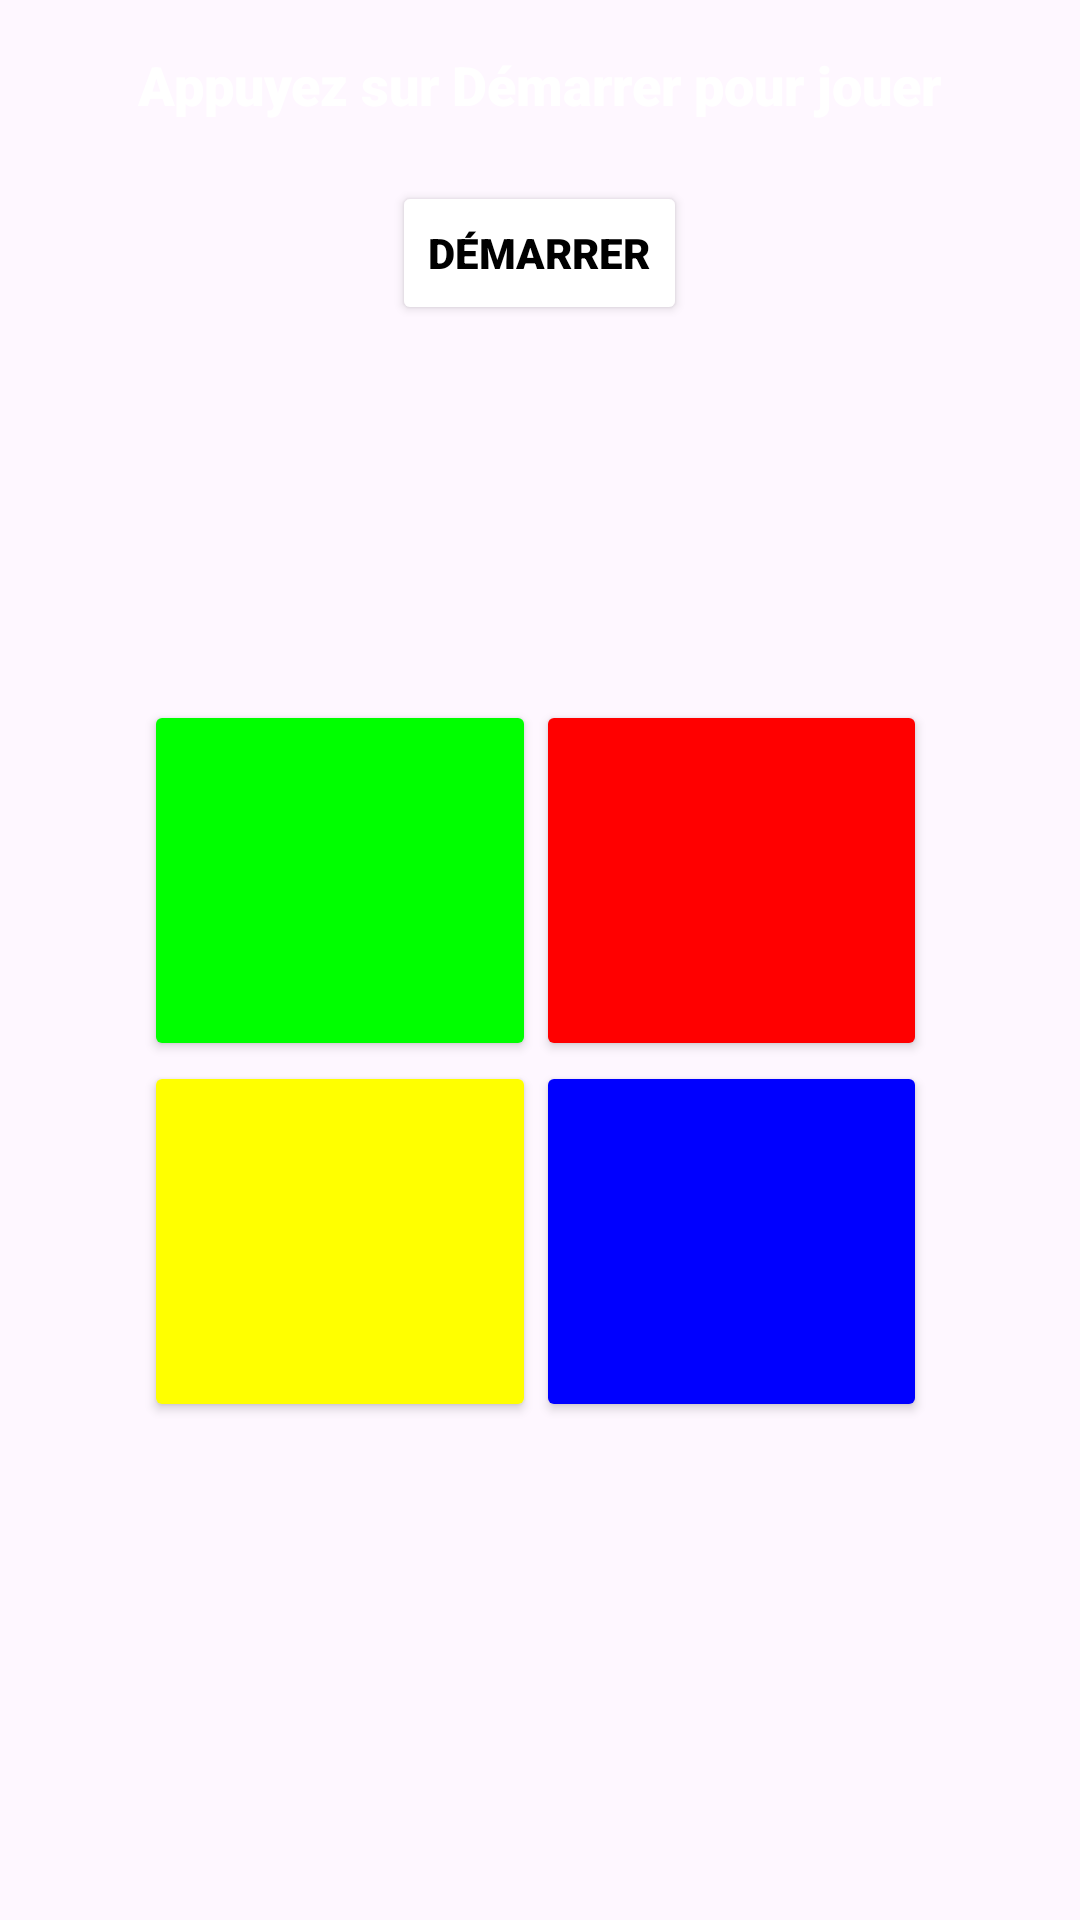

This screen was rendered from an Android layout file. Write that file and the resources it references.
<!-- AndroidManifest.xml: application theme Theme.Jeu_Simon -->
<!-- res/layout/activity_game.xml -->
<?xml version="1.0" encoding="utf-8"?>
<RelativeLayout xmlns:android="http://schemas.android.com/apk/res/android"
    android:layout_width="match_parent"
    android:layout_height="match_parent"
    android:padding="16dp"
    android:background="@drawable/game_back_2">


    <TextView
        android:id="@+id/tvMessage"
        android:layout_width="wrap_content"
        android:layout_height="wrap_content"
        android:layout_centerHorizontal="true"
        android:layout_marginBottom="20dp"
        android:fontFamily="sans-serif-black"
        android:gravity="center"
        android:text="Appuyez sur Démarrer pour jouer"
        android:textColor="@color/white"
        android:textSize="18sp" />

    <Button
        android:id="@+id/btnStart"
        android:layout_width="wrap_content"
        android:layout_height="wrap_content"
        android:text="Démarrer"
        android:textColor="@color/black"
        android:fontFamily="sans-serif-black"
        android:layout_below="@id/tvMessage"
        android:layout_centerHorizontal="true"
        android:layout_marginBottom="20dp"
        android:backgroundTint="@color/white"/>

    <GridLayout
        android:id="@+id/gridLayout2"
        android:layout_width="360dp"
        android:layout_height="383dp"
        android:layout_below="@+id/btnStart"
        android:layout_alignParentStart="true"
        android:layout_alignParentEnd="true"

        android:layout_alignParentBottom="true"
        android:layout_marginStart="32dp"
        android:layout_marginTop="105dp"
        android:layout_marginEnd="35dp"
        android:layout_marginBottom="150dp"
        android:alignmentMode="alignMargins"
        android:columnCount="2"
        android:rowCount="2">

        <Button
            android:id="@+id/btnGreen"
            android:layout_width="0dp"
            android:layout_height="0dp"
            android:layout_rowWeight="1"
            android:layout_columnWeight="1"
            android:backgroundTint="@color/simon_green"
            android:contentDescription="Green" />

        <Button
            android:id="@+id/btnRed"
            android:layout_width="0dp"
            android:layout_height="0dp"
            android:layout_rowWeight="1"
            android:layout_columnWeight="1"
            android:backgroundTint="@color/simon_red"
            android:contentDescription="Red" />

        <Button
            android:id="@+id/btnYellow"
            android:layout_width="0dp"
            android:layout_height="0dp"
            android:layout_rowWeight="1"
            android:layout_columnWeight="1"
            android:backgroundTint="@color/simon_yellow"
            android:contentDescription="Yellow" />

        <Button
            android:id="@+id/btnBlue"
            android:layout_width="0dp"
            android:layout_height="0dp"
            android:layout_rowWeight="1"
            android:layout_columnWeight="1"
            android:backgroundTint="@color/simon_blue"
            android:contentDescription="Blue" />
    </GridLayout>

    <TextView
        android:id="@+id/playerNameGame"
        android:layout_width="wrap_content"
        android:layout_height="wrap_content"

        android:layout_alignParentTop="true"
        android:layout_centerHorizontal="true"
        android:layout_marginTop="140dp"
        android:fontFamily="sans-serif-black"
        android:text=""
        android:textColor="@color/white"
        android:textSize="18sp" />

    <TextView
        android:id="@+id/Viewscore"
        android:layout_width="wrap_content"
        android:layout_height="wrap_content"
        android:layout_centerHorizontal="true"
        android:layout_marginStart="51dp"
        android:layout_marginTop="656dp"
        android:fontFamily="sans-serif-black"
        android:text=""
        android:textColor="#FFFFFFFF"
        android:textSize="55sp"
        android:textStyle="bold" />

</RelativeLayout>
<!-- resources referenced by this layout -->
<resources>
  <color name="black">#FF000000</color>
  <color name="simon_blue">#0000FF</color>
  <color name="simon_green">#00FF00</color>
  <color name="simon_red">#FF0000</color>
  <color name="simon_yellow">#FFFF00</color>
  <color name="white">#FFFFFFFF</color>
  <style name="Theme.Jeu_Simon" parent="Base.Theme.Jeu_Simon" />
  <style name="Base.Theme.Jeu_Simon" parent="Theme.Material3.DayNight.NoActionBar">
          
          
      </style>
</resources>
